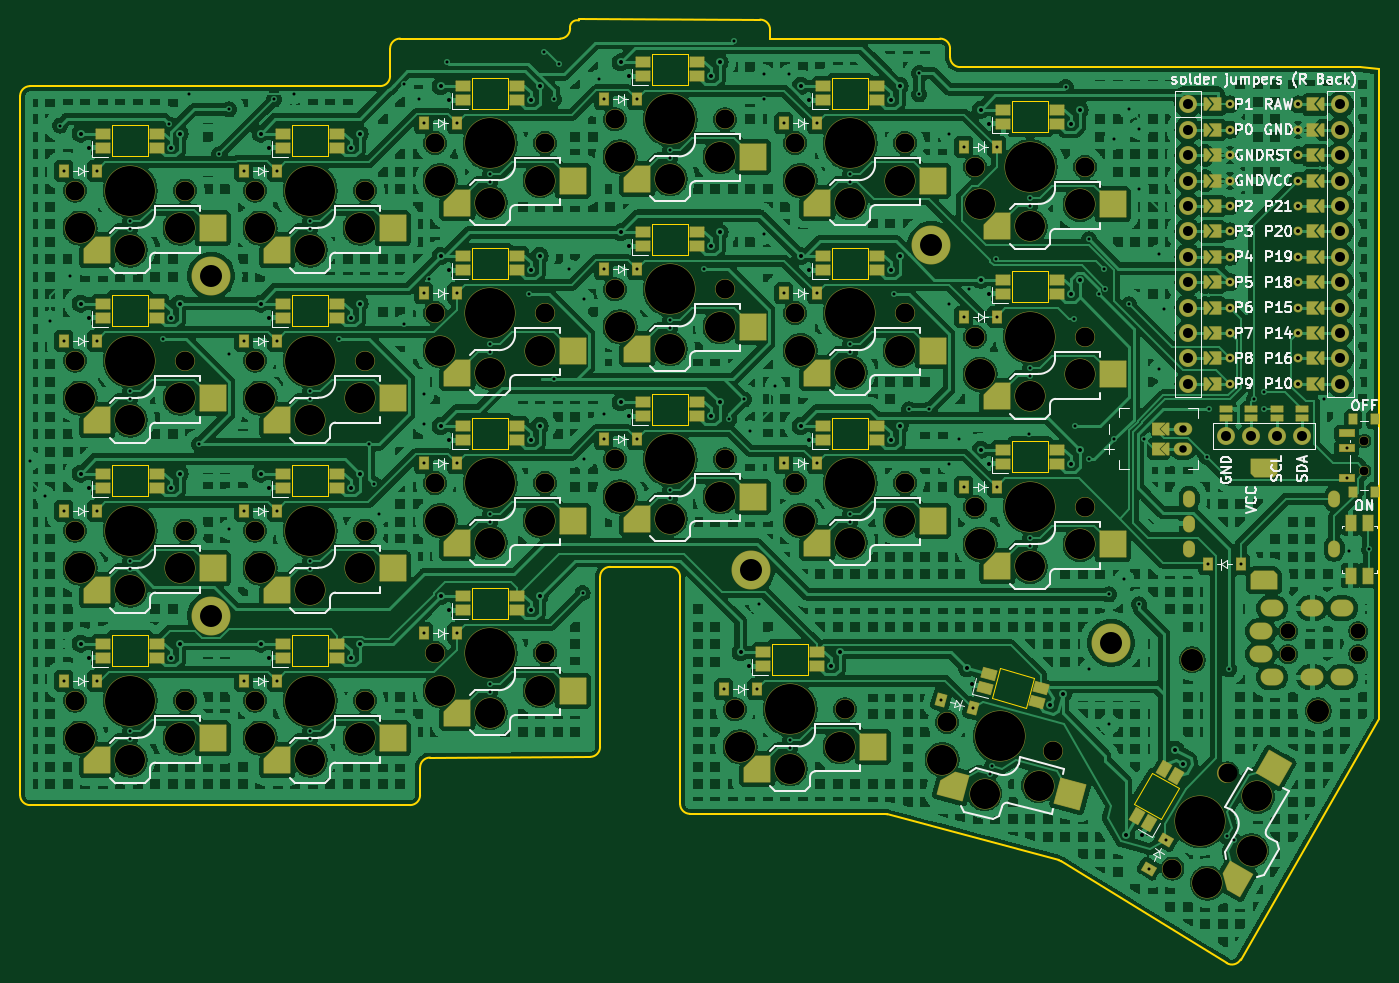
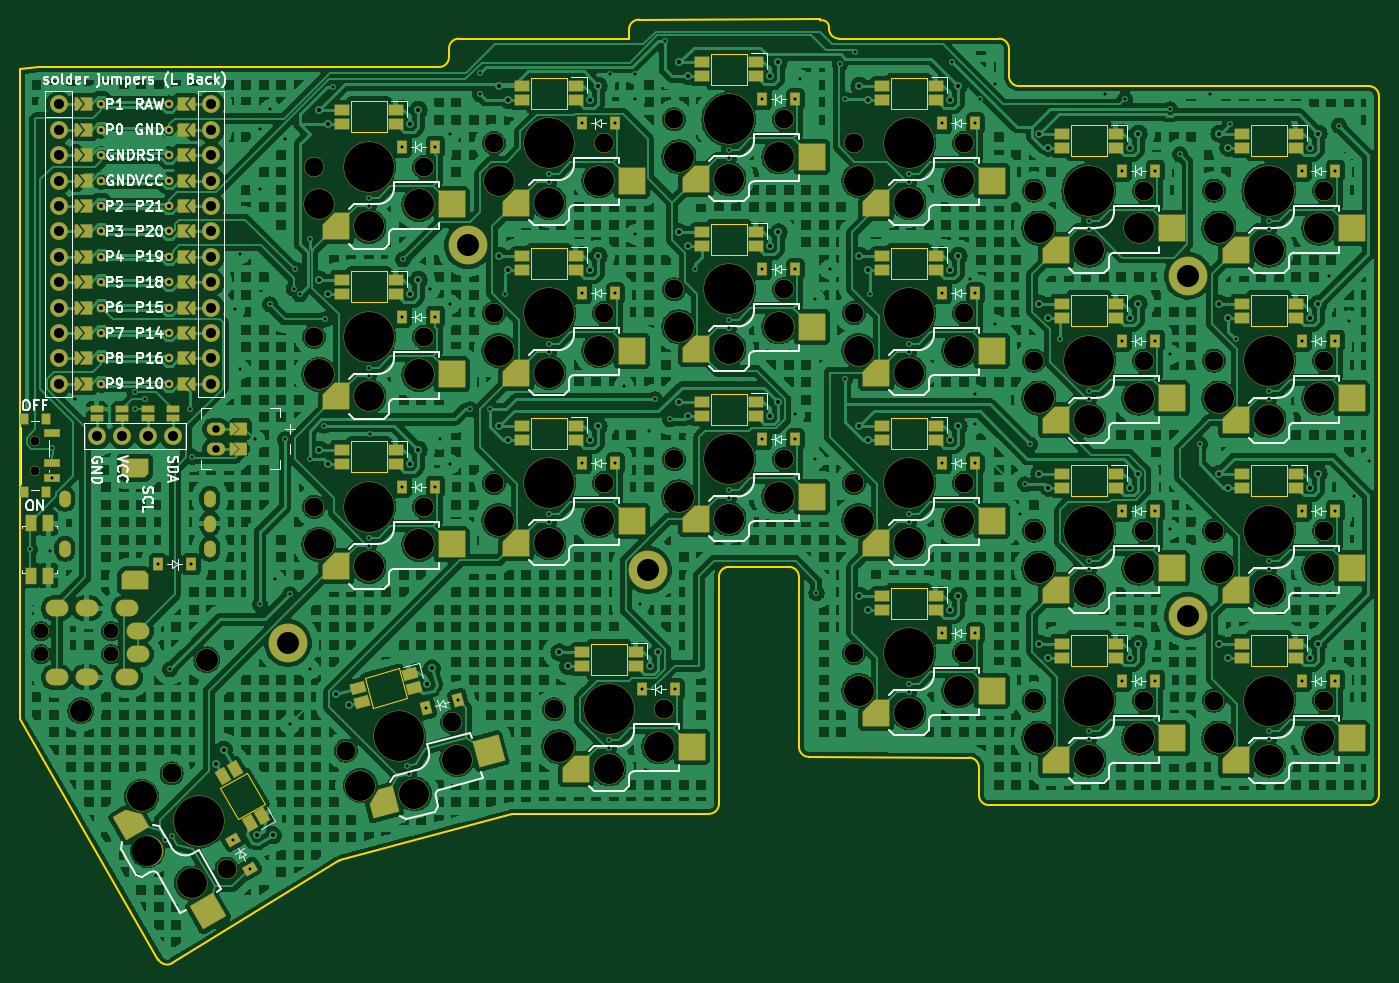
Circuit board: 11 layer files. Board 135.9 x 94.4 mm.
- bottom_copper: corvo-ergogen-final-B_Cu.gbr (952876 bytes)
- bottom_mask: corvo-ergogen-final-B_Mask.gbr (21235 bytes)
- paste: corvo-ergogen-final-B_Paste.gbr (12263 bytes)
- bottom_silk: corvo-ergogen-final-B_Silkscreen.gbr (87096 bytes)
- outline: corvo-ergogen-final-Edge_Cuts.gbr (6632 bytes)
- top_copper: corvo-ergogen-final-F_Cu.gbr (927030 bytes)
- top_mask: corvo-ergogen-final-F_Mask.gbr (21239 bytes)
- paste: corvo-ergogen-final-F_Paste.gbr (12260 bytes)
- top_silk: corvo-ergogen-final-F_Silkscreen.gbr (87502 bytes)
- drill: corvo-ergogen-final-NPTH.drl (3058 bytes)
- drill: corvo-ergogen-final-PTH.drl (7127 bytes)

=== bottom_copper: corvo-ergogen-final-B_Cu.gbr (952876 bytes, source omitted) ===
=== bottom_mask: corvo-ergogen-final-B_Mask.gbr (21235 bytes, source omitted) ===
=== paste: corvo-ergogen-final-B_Paste.gbr (12263 bytes, source omitted) ===
=== bottom_silk: corvo-ergogen-final-B_Silkscreen.gbr (87096 bytes, source omitted) ===
=== outline: corvo-ergogen-final-Edge_Cuts.gbr ===
%TF.GenerationSoftware,KiCad,Pcbnew,8.0.9-rc1*%
%TF.CreationDate,2026-08-21T15:33:13-06:00*%
%TF.ProjectId,corvo-ergogen-final,636f7276-6f2d-4657-9267-6f67656e2d66,v1.0.0*%
%TF.SameCoordinates,Original*%
%TF.FileFunction,Profile,NP*%
%FSLAX46Y46*%
G04 Gerber Fmt 4.6, Leading zero omitted, Abs format (unit mm)*
G04 Created by KiCad (PCBNEW 8.0.9-rc1) date 2026-08-21 15:33:13*
%MOMM*%
%LPD*%
G01*
G04 APERTURE LIST*
%TA.AperFunction,Profile*%
%ADD10C,0.150000*%
%TD*%
%TA.AperFunction,Profile*%
%ADD11C,0.200000*%
%TD*%
%TA.AperFunction,Profile*%
%ADD12C,0.120000*%
%TD*%
G04 APERTURE END LIST*
D10*
X264000000Y-152000000D02*
X250146750Y-176009203D01*
X264000000Y-87000000D02*
X262094133Y-86769260D01*
D11*
X264000000Y-88000000D02*
X264000000Y-87000000D01*
D10*
X264000000Y-152000000D02*
X264000000Y-88000000D01*
X183094134Y-82919260D02*
G75*
G02*
X183971586Y-82106043I694566J130560D01*
G01*
X129094133Y-88669260D02*
X164094133Y-88669259D01*
X193094133Y-136744259D02*
X187094133Y-136744259D01*
X220094133Y-83919260D02*
G75*
G02*
X221094140Y-84919260I-33J-1000040D01*
G01*
X202094133Y-82019260D02*
G75*
G02*
X203094140Y-83019259I-33J-1000040D01*
G01*
X165094134Y-87669259D02*
X165094133Y-84919259D01*
X184000000Y-82000000D02*
X183971585Y-82106045D01*
X168094133Y-156815102D02*
X168094133Y-159569259D01*
X203094133Y-83019259D02*
X203094133Y-83919260D01*
X214564849Y-161458721D02*
X195093427Y-161444965D01*
X186094134Y-154748417D02*
G75*
G02*
X185098301Y-155748426I-999934J-83D01*
G01*
X128094133Y-159569260D02*
X128094133Y-89669260D01*
X193094133Y-136744259D02*
G75*
G02*
X194094141Y-137744260I-33J-1000041D01*
G01*
X168094133Y-159569259D02*
G75*
G02*
X167094133Y-160569333I-1000033J-41D01*
G01*
X183094133Y-82919260D02*
G75*
G02*
X182094133Y-83919333I-1000033J-40D01*
G01*
X250146750Y-176009203D02*
G75*
G02*
X248754057Y-176366262I-868950J494703D01*
G01*
X221094134Y-84919260D02*
X221094133Y-85769260D01*
X186094134Y-137744259D02*
G75*
G02*
X187094133Y-136744334I999966J-41D01*
G01*
X222094134Y-86769259D02*
G75*
G02*
X221094141Y-85769260I-34J999959D01*
G01*
X231942053Y-166079842D02*
X214822962Y-161492794D01*
X165094133Y-84919259D02*
G75*
G02*
X166094133Y-83919333I999967J-41D01*
G01*
X194094133Y-160444965D02*
X194094133Y-137744260D01*
X167094133Y-160569260D02*
X129094133Y-160569260D01*
X248754026Y-176366312D02*
X232206944Y-166193870D01*
X129094133Y-160569260D02*
G75*
G02*
X128094140Y-159569260I-33J999960D01*
G01*
X186094134Y-137744259D02*
X186094134Y-154748417D01*
X222094134Y-86769259D02*
X262094133Y-86769260D01*
X165094134Y-87669259D02*
G75*
G02*
X164094133Y-88669334I-1000034J-41D01*
G01*
X128094133Y-89669260D02*
G75*
G02*
X129094133Y-88669333I999967J-40D01*
G01*
X185098301Y-155748408D02*
X169089966Y-155815110D01*
X168094133Y-156815102D02*
G75*
G02*
X169089966Y-155815042I999967J102D01*
G01*
X214564849Y-161458721D02*
G75*
G02*
X214822961Y-161492796I-749J-1000279D01*
G01*
X203094133Y-83919260D02*
X220094133Y-83919260D01*
X195093427Y-161444965D02*
G75*
G02*
X194094135Y-160444965I673J999965D01*
G01*
X231942053Y-166079842D02*
G75*
G02*
X232206947Y-166193866I-258853J-966058D01*
G01*
X166094133Y-83919259D02*
X182094133Y-83919260D01*
X202094133Y-82019260D02*
X184000000Y-82000000D01*
D12*
%TO.C,LED5*%
X158894133Y-146669259D02*
X155294133Y-146669259D01*
X155294133Y-143569259D01*
X158894133Y-143569259D01*
X158894133Y-146669259D01*
%TO.C,LED3*%
X140894133Y-112669259D02*
X137294133Y-112669259D01*
X137294133Y-109569259D01*
X140894133Y-109569259D01*
X140894133Y-112669259D01*
%TO.C,LED17*%
X212894133Y-107919259D02*
X209294133Y-107919259D01*
X209294133Y-104819259D01*
X212894133Y-104819259D01*
X212894133Y-107919259D01*
%TO.C,LED21*%
X230894133Y-93294259D02*
X227294133Y-93294259D01*
X227294133Y-90194259D01*
X230894133Y-90194259D01*
X230894133Y-93294259D01*
%TO.C,LED19*%
X230894134Y-127294259D02*
X227294134Y-127294259D01*
X227294134Y-124194259D01*
X230894134Y-124194259D01*
X230894134Y-127294259D01*
%TO.C,LED8*%
X158894133Y-95669259D02*
X155294133Y-95669259D01*
X155294133Y-92569259D01*
X158894133Y-92569259D01*
X158894133Y-95669259D01*
%TO.C,LED15*%
X194894133Y-88544259D02*
X191294133Y-88544259D01*
X191294133Y-85444259D01*
X194894133Y-85444259D01*
X194894133Y-88544259D01*
%TO.C,LED2*%
X140894134Y-129669259D02*
X137294134Y-129669259D01*
X137294134Y-126569259D01*
X140894134Y-126569259D01*
X140894134Y-129669259D01*
%TO.C,LED20*%
X230894133Y-110294259D02*
X227294133Y-110294259D01*
X227294133Y-107194259D01*
X230894133Y-107194259D01*
X230894133Y-110294259D01*
%TO.C,LED23*%
X229528064Y-147833319D02*
X228725725Y-150827689D01*
X225248392Y-149895941D01*
X226050731Y-146901571D01*
X229528064Y-147833319D01*
%TO.C,LED18*%
X212894133Y-90919259D02*
X209294133Y-90919259D01*
X209294133Y-87819259D01*
X212894133Y-87819259D01*
X212894133Y-90919259D01*
%TO.C,LED22*%
X206894134Y-147544259D02*
X203294134Y-147544259D01*
X203294134Y-144444259D01*
X206894134Y-144444259D01*
X206894134Y-147544259D01*
%TO.C,LED14*%
X194894134Y-105544259D02*
X191294134Y-105544259D01*
X191294134Y-102444259D01*
X194894134Y-102444259D01*
X194894134Y-105544259D01*
%TO.C,LED6*%
X158894133Y-129669259D02*
X155294133Y-129669259D01*
X155294133Y-126569259D01*
X158894133Y-126569259D01*
X158894133Y-129669259D01*
%TO.C,LED13*%
X194894133Y-122544259D02*
X191294133Y-122544259D01*
X191294133Y-119444259D01*
X194894133Y-119444259D01*
X194894133Y-122544259D01*
%TO.C,LED4*%
X140894133Y-95669259D02*
X137294133Y-95669259D01*
X137294133Y-92569259D01*
X140894133Y-92569259D01*
X140894133Y-95669259D01*
%TO.C,LED12*%
X176894133Y-90919260D02*
X173294133Y-90919260D01*
X173294133Y-87819260D01*
X176894133Y-87819260D01*
X176894133Y-90919260D01*
%TO.C,LED1*%
X140894133Y-146669259D02*
X137294133Y-146669259D01*
X137294133Y-143569259D01*
X140894133Y-143569259D01*
X140894133Y-146669259D01*
%TO.C,LED7*%
X158894134Y-112669259D02*
X155294134Y-112669259D01*
X155294134Y-109569259D01*
X158894134Y-109569259D01*
X158894134Y-112669259D01*
%TO.C,LED9*%
X176894134Y-141919260D02*
X173294134Y-141919260D01*
X173294134Y-138819260D01*
X176894134Y-138819260D01*
X176894134Y-141919260D01*
%TO.C,LED24*%
X243997293Y-158872800D02*
X242197293Y-161990492D01*
X239512615Y-160440492D01*
X241312615Y-157322800D01*
X243997293Y-158872800D01*
%TO.C,LED10*%
X176894133Y-124919260D02*
X173294133Y-124919260D01*
X173294133Y-121819260D01*
X176894133Y-121819260D01*
X176894133Y-124919260D01*
%TO.C,LED11*%
X176894133Y-107919260D02*
X173294133Y-107919260D01*
X173294133Y-104819260D01*
X176894133Y-104819260D01*
X176894133Y-107919260D01*
%TO.C,LED16*%
X212894134Y-124919259D02*
X209294134Y-124919259D01*
X209294134Y-121819259D01*
X212894134Y-121819259D01*
X212894134Y-124919259D01*
%TD*%
M02*

=== top_copper: corvo-ergogen-final-F_Cu.gbr (927030 bytes, source omitted) ===
=== top_mask: corvo-ergogen-final-F_Mask.gbr (21239 bytes, source omitted) ===
=== paste: corvo-ergogen-final-F_Paste.gbr (12260 bytes, source omitted) ===
=== top_silk: corvo-ergogen-final-F_Silkscreen.gbr (87502 bytes, source omitted) ===
=== drill: corvo-ergogen-final-NPTH.drl ===
M48
; DRILL file {KiCad 8.0.9-rc1} date 2026-08-21T15:33:12-0600
; FORMAT={-:-/ absolute / inch / decimal}
; #@! TF.CreationDate,2026-08-21T15:33:12-06:00
; #@! TF.GenerationSoftware,Kicad,Pcbnew,8.0.9-rc1
; #@! TF.FileFunction,NonPlated,1,2,NPTH
FMAT,2
INCH
; #@! TA.AperFunction,NonPlated,NPTH,ComponentDrill
T1C0.0354
; #@! TA.AperFunction,NonPlated,NPTH,ComponentDrill
T2C0.0591
; #@! TA.AperFunction,NonPlated,NPTH,ComponentDrill
T3C0.0748
; #@! TA.AperFunction,NonPlated,NPTH,ComponentDrill
T4C0.0866
; #@! TA.AperFunction,NonPlated,NPTH,ComponentDrill
T5C0.1181
; #@! TA.AperFunction,NonPlated,NPTH,ComponentDrill
T6C0.1969
%
G90
G05
T1
X10.3356Y-4.8876
X10.3356Y-5.0057
T2
X10.0354Y-5.6376
X10.0354Y-5.7281
X10.311Y-5.6376
X10.311Y-5.7281
T3
X5.2596Y-3.9023
X5.2596Y-4.5716
X5.2596Y-5.2409
X5.2596Y-5.9102
X5.6927Y-3.9023
X5.6927Y-4.5716
X5.6927Y-5.2409
X5.6927Y-5.9102
X5.9683Y-3.9023
X5.9683Y-4.5716
X5.9683Y-5.9102
X5.9683Y-5.2409
X6.4013Y-3.9023
X6.4013Y-4.5716
X6.4013Y-5.9102
X6.4013Y-5.2409
X6.6769Y-4.3846
X6.6769Y-5.0539
X6.6769Y-5.7232
X6.6769Y-3.7153
X7.11Y-4.3846
X7.11Y-5.0539
X7.11Y-5.7232
X7.11Y-3.7153
X7.3856Y-3.6218
X7.3856Y-4.2911
X7.3856Y-4.9604
X7.8187Y-3.6218
X7.8187Y-4.2911
X7.8187Y-4.9604
X7.858Y-5.9447
X8.0943Y-3.7153
X8.0943Y-4.3846
X8.0943Y-5.0539
X8.2911Y-5.9447
X8.5273Y-3.7153
X8.5273Y-4.3846
X8.5273Y-5.0539
X8.6922Y-5.9949
X8.8029Y-3.8088
X8.8029Y-4.4781
X8.8029Y-5.1474
X9.1105Y-6.107
X9.236Y-3.8088
X9.236Y-4.4781
X9.236Y-5.1474
X9.5801Y-6.5716
X9.7967Y-6.1966
T4
X9.6572Y-5.7498
X10.1533Y-5.9506
T5
X5.2793Y-4.05
X5.2793Y-4.7193
X5.2793Y-5.3886
X5.2793Y-6.0578
X5.4761Y-4.1366
X5.4761Y-4.8059
X5.4761Y-5.4752
X5.4761Y-6.1445
X5.673Y-4.05
X5.673Y-4.7193
X5.673Y-5.3886
X5.673Y-6.0578
X5.988Y-4.05
X5.988Y-4.7193
X5.988Y-6.0578
X5.988Y-5.3886
X6.1848Y-4.1366
X6.1848Y-4.8059
X6.1848Y-6.1445
X6.1848Y-5.4752
X6.3817Y-4.05
X6.3817Y-4.7193
X6.3817Y-6.0578
X6.3817Y-5.3886
X6.6966Y-4.5323
X6.6966Y-5.2015
X6.6966Y-5.8708
X6.6966Y-3.863
X6.8935Y-4.6189
X6.8935Y-5.2882
X6.8935Y-5.9575
X6.8935Y-3.9496
X7.0903Y-4.5323
X7.0903Y-5.2015
X7.0903Y-5.8708
X7.0903Y-3.863
X7.4053Y-3.7695
X7.4053Y-4.4388
X7.4053Y-5.108
X7.6021Y-3.8561
X7.6021Y-4.5254
X7.6021Y-5.1947
X7.799Y-3.7695
X7.799Y-4.4388
X7.799Y-5.108
X7.8777Y-6.0923
X8.0746Y-6.1789
X8.1139Y-3.863
X8.1139Y-4.5323
X8.1139Y-5.2015
X8.2714Y-6.0923
X8.3108Y-3.9496
X8.3108Y-4.6189
X8.3108Y-5.2882
X8.5076Y-3.863
X8.5076Y-4.5323
X8.5076Y-5.2015
X8.673Y-6.1426
X8.8226Y-3.9565
X8.8226Y-4.6258
X8.8226Y-5.295
X8.8407Y-6.2772
X9.0195Y-4.0431
X9.0195Y-4.7124
X9.0195Y-5.3817
X9.0533Y-6.2445
X9.2163Y-3.9565
X9.2163Y-4.6258
X9.2163Y-5.295
X9.7178Y-6.6284
X9.8913Y-6.5012
X9.9147Y-6.2875
T6
X5.4761Y-3.9023
X5.4761Y-4.5716
X5.4761Y-5.2409
X5.4761Y-5.9102
X6.1848Y-3.9023
X6.1848Y-4.5716
X6.1848Y-5.9102
X6.1848Y-5.2409
X6.8935Y-4.3846
X6.8935Y-5.0539
X6.8935Y-5.7232
X6.8935Y-3.7153
X7.6021Y-3.6218
X7.6021Y-4.2911
X7.6021Y-4.9604
X8.0746Y-5.9447
X8.3108Y-3.7153
X8.3108Y-4.3846
X8.3108Y-5.0539
X8.9013Y-6.051
X9.0195Y-3.8088
X9.0195Y-4.4781
X9.0195Y-5.1474
X9.6884Y-6.3841
M30

=== drill: corvo-ergogen-final-PTH.drl (7127 bytes, source omitted) ===
